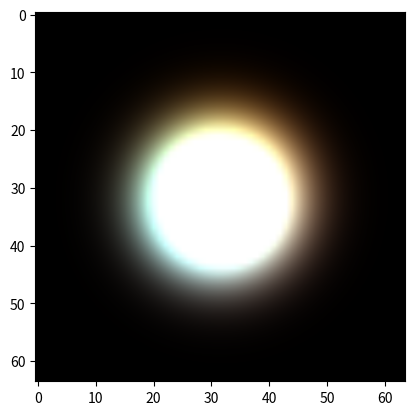

Write Python code to recreate this figure.
"""Minimal self contained numpy example of the leapfrog scheme
for the equation geometric_derivative(phi) = m * phi,
in the full algebra of x+y+z+t-
"""
import numpy as np
import matplotlib.pyplot as plt
import matplotlib.animation as animation

def edt(lhs, rhs, courant=0.33):
	lhs -= rhs * courant
idt = edt
ed = lambda d: lambda a: np.roll(a, shift=-1, axis=d) - a
id = lambda d: lambda a: a - np.roll(a, shift=+1, axis=d)
edx, edy, edz = [ed(a) for a in range(3)]
idx, idy, idz = [id(a) for a in range(3)]

x2 = np.linspace(-1, 1, 64)**2
quad = np.add.outer(np.add.outer(x2, x2), x2)
m = quad

def leapfrog(phi):
	s,x,y,z,t,xy,xz,yz,xt,yt,zt,xyz,xyt,xzt,yzt,xyzt = phi
	edt(s, -(+idx(xt)+idy(yt)+idz(zt) + m*t))	 # t
	edt(x, +(+edx(t)-idy(xyt)-idz(xzt) + m*xt))	 # xt
	edt(y, +(+idx(xyt)+edy(t)-idz(yzt) + m*yt))	 # yt
	edt(z, +(+idx(xzt)+idy(yzt)+edz(t) + m*zt))	 # zt
	edt(xy, -(+edx(yt)-edy(xt)+idz(xyzt) + m*xyt))	 # xyt
	edt(xz, -(+edx(zt)-idy(xyzt)-edz(xt) + m*xzt))	 # xzt
	edt(yz, -(+idx(xyzt)+edy(zt)-edz(yt) + m*yzt))	 # yzt
	edt(xyz, +(+edx(yzt)-edy(xzt)+edz(xyt) + m*xyzt))	 # xyzt
	idt(t, +(+idx(x)+idy(y)+idz(z) + m*s))	 # s
	idt(xt, -(+edx(s)-idy(xy)-idz(xz) + m*x))	 # x
	idt(yt, -(+idx(xy)+edy(s)-idz(yz) + m*y))	 # y
	idt(zt, -(+idx(xz)+idy(yz)+edz(s) + m*z))	 # z
	idt(xyt, +(+edx(y)-edy(x)+idz(xyz) + m*xy))	 # xy
	idt(xzt, +(+edx(z)-idy(xyz)-edz(x) + m*xz))	 # xz
	idt(yzt, +(+idx(xyz)+edy(z)-edz(y) + m*yz))	 # yz
	idt(xyzt, -(+edx(yz)-edy(xz)+edz(xy) + m*xyz))	 # xyz

phi = (np.random.normal(size=(16, 1, 1, 1)) * np.exp(-quad * 9)).astype(np.float32)
print(phi.size)
color = lambda phi: np.clip((np.abs(phi[-4:-1, 32])).T * 4, 0, 1)
im = plt.imshow(color(phi), animated=True, interpolation='bilinear')
def updatefig(*args):
	leapfrog(phi)
	im.set_array(color(phi))
	return im,
ani = animation.FuncAnimation(plt.gcf(), updatefig, interval=10, blit=True)
plt.show()
